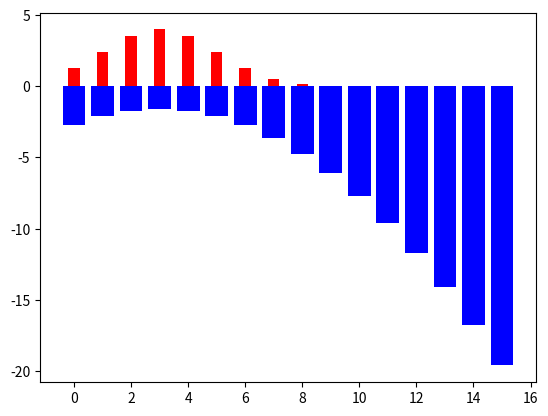

The script that saved this image:
import numpy as np
import matplotlib.pyplot as plt

mean_1 = 3
std_1 = 2
mean_2 = 10
std_2 = 2

x = np.arange(0, 16)
y_1 = np.exp(-((x - mean_1) ** 2) / (2 * std_1**2)) / (std_1 * np.sqrt(2 * np.pi))

# get surprise for distribution 1
surprise_1 = np.log(y_1)

# plot 2 bar charts, one beside the other

plt.bar(x, surprise_1, color="blue")
plt.bar(x, y_1 * 20, color="red", width=0.4)
plt.show()
